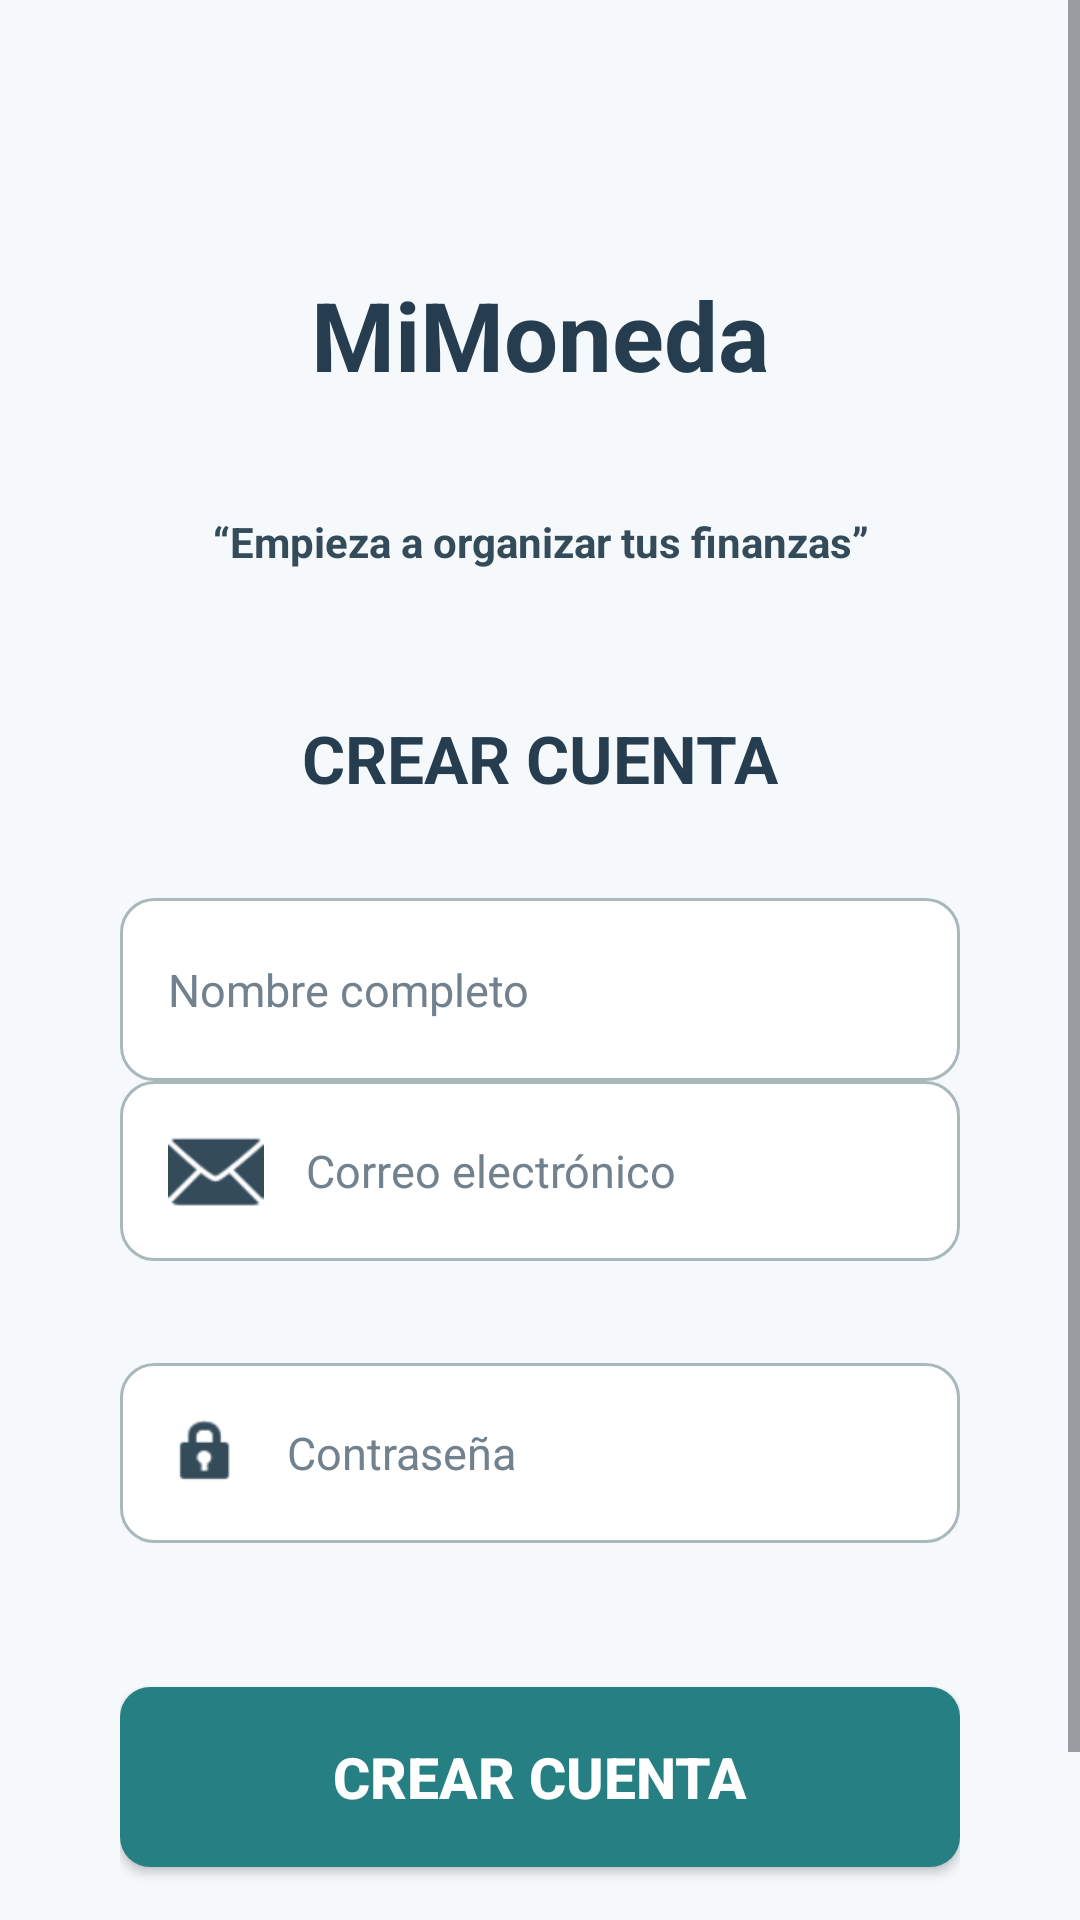

Reconstruct the res/layout file that produces this screen, plus the resources it refers to.
<!-- AndroidManifest.xml: application theme Theme.MiMonedaPrototipo -->
<!-- res/layout/activity_crear_cuenta.xml -->
<?xml version="1.0" encoding="utf-8"?>
<ScrollView xmlns:android="http://schemas.android.com/apk/res/android"
    xmlns:app="http://schemas.android.com/apk/res-auto"
    android:id="@+id/main"
    android:layout_width="match_parent"
    android:layout_height="match_parent"
    android:background="#F5F9FB"
    android:fillViewport="true">

    <LinearLayout
        android:layout_width="match_parent"
        android:layout_height="wrap_content"
        android:gravity="center_horizontal"
        android:orientation="vertical"
        android:paddingStart="40dp"
        android:paddingTop="90dp"
        android:paddingEnd="40dp"
        android:paddingBottom="36dp">

        <TextView
            android:layout_width="wrap_content"
            android:layout_height="wrap_content"
            android:text="MiMoneda"
            android:textColor="#263D50"
            android:textSize="32sp"
            android:textStyle="bold" />

        <TextView
            android:layout_width="wrap_content"
            android:layout_height="wrap_content"
            android:layout_marginTop="38dp"
            android:gravity="center"
            android:text="“Empieza a organizar tus finanzas”"
            android:textColor="#344B5A"
            android:textSize="14sp"
            android:textStyle="bold" />

        <TextView
            android:layout_width="wrap_content"
            android:layout_height="wrap_content"
            android:layout_marginTop="48dp"
            android:layout_marginBottom="32dp"
            android:text="CREAR CUENTA"
            android:textColor="#263D50"
            android:textSize="22sp"
            android:textStyle="bold" />

        <EditText
            android:id="@+id/editTextNombre"
            android:layout_width="match_parent"
            android:layout_height="61dp"
            android:background="@drawable/bg_input"
            android:drawableStart="@drawable/person"
            android:drawablePadding="14dp"
            android:drawableTint="#344B5A"
            android:hint="Nombre completo"
            android:inputType="textEmailAddress"
            android:paddingStart="16dp"
            android:paddingEnd="16dp"
            android:textColor="#263D50"
            android:textColorHint="#71818D"
            android:textSize="15sp"
            app:startIconDrawable="@drawable/person" />

        <EditText
            android:id="@+id/editTextCorreo"
            android:layout_width="match_parent"
            android:layout_height="60dp"
            android:background="@drawable/bg_input"
            android:drawableStart="@android:drawable/ic_dialog_email"
            android:drawablePadding="14dp"
            android:drawableTint="#344B5A"
            android:hint="Correo electrónico"
            android:inputType="textEmailAddress"
            android:paddingStart="16dp"
            android:paddingEnd="16dp"
            android:textColor="#263D50"
            android:textColorHint="#71818D"
            android:textSize="15sp" />

        <EditText
            android:id="@+id/editTextContrasena"
            android:layout_width="match_parent"
            android:layout_height="60dp"
            android:layout_marginTop="34dp"
            android:background="@drawable/bg_input"
            android:drawableStart="@android:drawable/ic_lock_idle_lock"
            android:drawablePadding="14dp"
            android:drawableTint="#344B5A"
            android:hint="Contraseña"
            android:inputType="textPassword"
            android:paddingStart="16dp"
            android:paddingEnd="16dp"
            android:textColor="#263D50"
            android:textColorHint="#71818D"
            android:textSize="15sp" />

        <Button
            android:id="@+id/botonCrearCuenta"
            android:layout_width="match_parent"
            android:layout_height="60dp"
            android:layout_marginTop="48dp"
            android:background="@drawable/bg_button"
            android:backgroundTint="#267F82"
            android:text="CREAR CUENTA"
            android:textAllCaps="false"
            android:textColor="#FFFFFF"
            android:textSize="19sp"
            android:textStyle="bold" />

        <TextView
            android:id="@+id/textViewRegistrarse"
            android:layout_width="wrap_content"
            android:layout_height="wrap_content"
            android:layout_marginTop="24dp"
            android:text="¿Ya tienes cuenta? Inicia sesión"
            android:textColor="#526C70"
            android:textSize="14sp" />

    </LinearLayout>
</ScrollView>
<!-- resources referenced by this layout -->
<resources>
  <!-- drawable bg_button (drawable) -->
  <shape xmlns:android="http://schemas.android.com/apk/res/android">
  	<solid android:color="#267F82" />
  	<corners android:radius="10dp" />
  </shape>
  <!-- drawable bg_input (drawable) -->
  <shape xmlns:android="http://schemas.android.com/apk/res/android">
  	<solid android:color="#FFFFFF" />
  	<stroke android:width="1dp" android:color="#A9B9BB" />
  	<corners android:radius="11dp" />
  </shape>
  <style name="Theme.MiMonedaPrototipo" parent="Base.Theme.MiMonedaPrototipo" />
  <style name="Base.Theme.MiMonedaPrototipo" parent="Theme.Material3.DayNight.NoActionBar">
  		<item name="colorPrimary">#267F82</item>
  		<item name="colorOnPrimary">#FFFFFF</item>
  	</style>
</resources>
